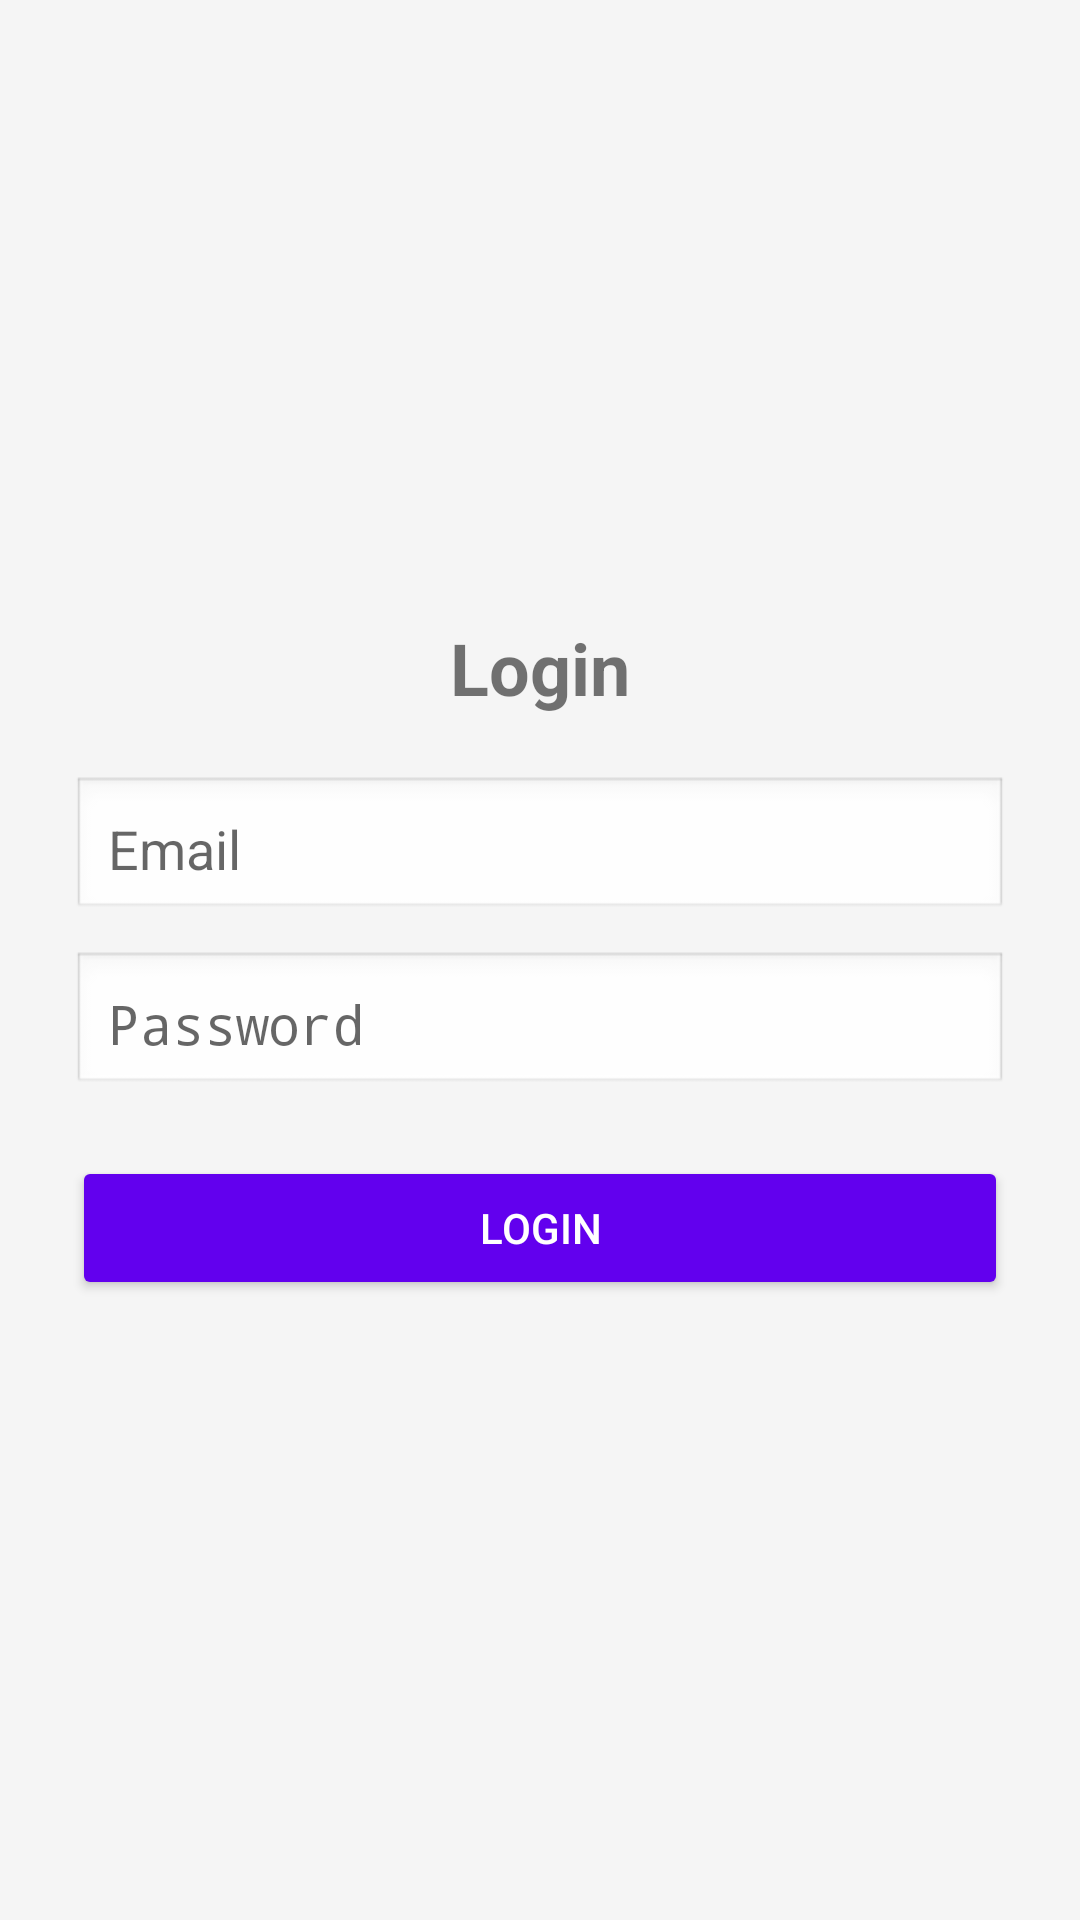

This screen was rendered from an Android layout file. Write that file and the resources it references.
<!-- AndroidManifest.xml: application theme Theme.Qme_mobile -->
<!-- res/layout/activity_login.xml -->
<?xml version="1.0" encoding="utf-8"?>
<LinearLayout xmlns:android="http://schemas.android.com/apk/res/android"
    android:orientation="vertical"
    android:padding="24dp"
    android:gravity="center"
    android:background="#F5F5F5"
    android:layout_width="match_parent"
    android:layout_height="match_parent">

    <TextView
        android:text="Login"
        android:textSize="24sp"
        android:textStyle="bold"
        android:layout_marginBottom="20dp"
        android:layout_width="wrap_content"
        android:layout_height="wrap_content"/>

    <EditText
        android:id="@+id/email"
        android:hint="Email"
        android:padding="12dp"
        android:background="@android:drawable/edit_text"
        android:layout_marginBottom="10dp"
        android:layout_width="match_parent"
        android:layout_height="wrap_content"/>

    <EditText
        android:id="@+id/password"
        android:hint="Password"
        android:inputType="textPassword"
        android:padding="12dp"
        android:background="@android:drawable/edit_text"
        android:layout_marginBottom="20dp"
        android:layout_width="match_parent"
        android:layout_height="wrap_content"/>

    <Button
        android:id="@+id/loginBtn"
        android:text="Login"
        android:textColor="#FFFFFF"
        android:backgroundTint="#6200EE"
        android:layout_width="match_parent"
        android:layout_height="wrap_content"/>

    <ProgressBar
        android:id="@+id/progressBar"
        android:visibility="gone"
        android:layout_marginTop="15dp"
        android:layout_width="wrap_content"
        android:layout_height="wrap_content"/>

</LinearLayout>
<!-- resources referenced by this layout -->
<resources>
  <style name="Theme.Qme_mobile" parent="android:Theme.Material.Light.NoActionBar" />
</resources>
